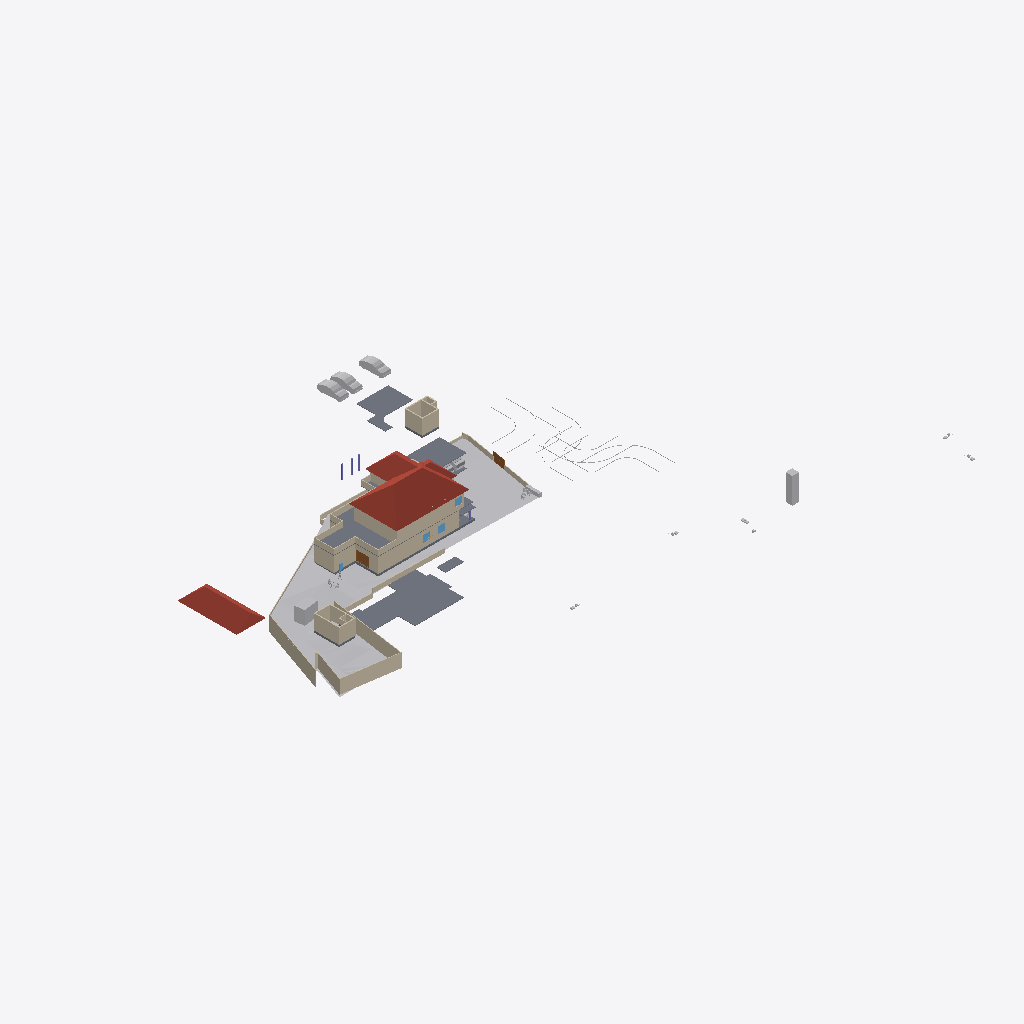
Isometric view of an IFC building model (IFC-SPF (STEP), schema IFC4X3, length unit metre), seen from the south-west, elements coloured by IFC class: 38 walls (beige), 15 other elements (light grey), 13 slabs (grey), 4 roofs (red-brown), 3 windows (light blue), 3 columns (violet), 2 doors (brown).
Extent 123.3 m × 86.4 m × 24.8 m (x, y, z). Storeys (8): Road Level at 0.00 m; GF at 0.00 m; FF at 0.00 m; Concept at 0.00 m; Existing at 0.00 m; Roof at 0.00 m; Area at 0.00 m; Car Porch at 0.00 m. Elements (348): 102 IfcWall, 81 IfcFurniture, 47 IfcBuildingElementProxy, 31 IfcDoor, 30 IfcSanitaryTerminal, 15 IfcSlab, 14 IfcWindow, 7 IfcColumn, 7 IfcStairFlight, 6 IfcVehicle, 4 IfcRoof, 2 IfcGeographicElement.

HEADER;
FILE_DESCRIPTION(('ViewDefinition[DesignTransferView]'),'2;1');
FILE_NAME('Jailani.ifc','2026-01-14T19:40:00+05:30',(''),(''),'IfcOpenShell 0.8.4','Bonsai 0.8.4','Nobody');
FILE_SCHEMA(('IFC4X3'));
ENDSEC;
DATA;
#1=IFCPROJECT('1rEyq$MlvDVO9q4X_6O_vh',$,'My Project',$,$,$,$,(#14,#26),#9);
#31=IFCSITE('2ymv4STDrDCBgdvlSnG91s',$,'My Site',$,$,#54,$,$,$,$,$,$,$,$);
#37=IFCBUILDING('0WCwdFWaT3fvN6dYFJV0G3',$,'My Building',$,$,#60,$,$,$,$,$,$);
#43=IFCBUILDINGSTOREY('3glIUxBxj019WI9WL2_LBp',$,'Road Level',$,$,#66,$,$,$,$);
#2091=IFCBUILDINGSTOREY('0gksAyAJzF1eVdNHxF82jx',$,'GF',$,$,#146917,$,$,$,$);
#9684=IFCBUILDINGSTOREY('0GW8AoQ6z9OfFkHNDnUrmB',$,'FF',$,$,#184067,$,$,$,$);
#36449=IFCBUILDINGSTOREY('08MXqDc890wx$ikiXcsfjl',$,'Concept',$,$,#36465,$,$,$,$);
#37612=IFCBUILDINGSTOREY('3FqJSqHaz8MQtwN4CzJUgT',$,'Existing',$,$,#37627,$,$,$,$);
#39460=IFCBUILDINGSTOREY('2$v9ldK6P2VucsJp$wo$TV',$,'Roof',$,$,#39475,$,$,$,$);
#119304=IFCBUILDINGSTOREY('0qBaI9Ey94591kdt6C2Jnr',$,'Area',$,$,#119319,$,$,$,$);
#129129=IFCBUILDINGSTOREY('3kIur_wS960wa7BjgB$p1C',$,'Car Porch',$,$,#129145,$,$,$,$);
#1788=IFCGEOGRAPHICELEMENT('2G7_FUH1TFnfA2p0BceQCt',$,'Site',$,$,#100204,#1804,$,.TERRAIN.);
#144440=IFCROOF('0oMU0R$P993hWI_IvlftrS',$,'Hometheatre',$,$,#180203,#144446,$,.HIP_ROOF.);
#76545=IFCSLAB('2aCiXPnYz8$gA8qCOugHjJ',$,'Slab',$,$,#129097,#76566,$,$);
#79606=IFCROOF('1NEastO1X6N9DvNmgS8S$Q',$,'Hometheatre',$,$,#81870,#79612,$,.HIP_ROOF.);
#121662=IFCWALL('1BWH$vHq53de7ALB12b4Gj',$,'Wall',$,$,#172572,#121673,$,$);
#150839=IFCSLAB('3jn$6_RWvACe67VzawyFlT',$,'Slab',$,$,#172471,#150864,$,$);
#180078=IFCSLAB('1skQYh0W5DWfCNPJm9rd2U',$,'Slab',$,$,#184237,#180099,$,$);
#2607=IFCWALL('0hLi5deXP5Zfo$NOtNZznY',$,'Wall',$,$,#112989,#2613,$,$);
#172517=IFCSLAB('1UPh17rjP9bRMJ5e6behtP',$,'Slab',$,$,#172705,#172538,$,$);
#75549=IFCWALL('36oGwTk25DYRf$Ld17aTG9',$,'Wall',$,$,#184192,#75560,$,$);
#2532=IFCWALL('2uoMgyRXTBJAXpnQJxkX2y',$,'Wall',$,$,#113095,#2538,$,$);
#89125=IFCROOF('3QG_sn$6D8wh3KWg2rDEP$',$,'Hometheatre',$,$,#180198,#89131,$,.HIP_ROOF.);
#2632=IFCWALL('1hiIP0I5r0ZAybbUAFoviW',$,'Wall',$,$,#112940,#2638,$,$);
#75749=IFCWALL('1qpZbrDrHDMOOsMiFqSj$3',$,'Wall',$,$,#184202,#75760,$,$);
#4239=IFCBUILDINGELEMENTPROXY('3q7lNd2p17oe3AMat8N37d',$,'Toilet 2',$,$,#81645,#4249,$,.COMPLEX.);
#86840=IFCWALL('1zaCosLNjApxxIMARr_CVV',$,'Wall',$,$,#147102,#86851,$,$);
#4726=IFCSLAB('2FiUBYKgX14Ok5pfpzPww9',$,'Slab',$,$,#147072,#4737,$,$);
#23555=IFCTRANSPORTELEMENT('10_X8X5DHBYv3U3r1ASSTk',$,'TransportElement',$,$,#146982,#23564,$,$);
#3433=IFCWALL('2gqgdNokT89Rrmjq1x$gkt',$,'Wall',$,$,#35105,#3444,$,$);
#40247=IFCVEHICLE('1o80UYAPX4cRrso8iBSkYA',$,'Vehicle',$,$,#41071,#40260,$,$);
#40601=IFCVEHICLE('2n0InfZ3983xlP1tLNpSFe',$,'Vehicle',$,$,#41081,#40614,$,$);
#40568=IFCVEHICLE('3YADKfQzbBmOkqjeAW8eZC',$,'Vehicle',$,$,#41076,#40581,$,$);
#2582=IFCWALL('3AhfTEAr96zBOu2JT1DiVf',$,'Wall',$,$,#113113,#2588,$,$);
#169999=IFCWALL('2ER1oVrAXCa8fo5GRNfXco',$,'Wall',$,$,#171834,#170010,$,$);
#75308=IFCWALL('0aRmjp_Qf6AeBX3Xe9lqsI',$,'Wall',$,$,#168411,#75319,$,$);
#101839=IFCWALL('05GeNlEqH0efYPT5LNcXVO',$,'Wall',$,$,#147107,#101850,$,$);
#102599=IFCWALL('0rRWeOmxf4Nhxloe51FnnU',$,'Wall',$,$,#165815,#102610,$,$);
#82494=IFCWALL('114z9vmOj61f0ByT8PV_4j',$,'Wall',$,$,#147497,#82505,$,$);
#2407=IFCWALL('1wqYISk15EtxPgF1WYwVVh',$,'Wall',$,$,#100330,#2413,$,$);
#158962=IFCWALL('24bCON1JDEwhGT_2QXEr30',$,'Wall',$,$,#175354,#158974,$,$);
#86870=IFCWALL('1_fX$FEwXFLOJR8rOkkV$4',$,'Wall',$,$,#147097,#86881,$,$);
#40902=IFCROOF('0NQmnSdgH4pOZ3l6AOOmoo',$,'Hometheatre',$,$,#172675,#40908,$,.HIP_ROOF.);
#145334=IFCSLAB('3x$oa6hEzDgunyMPPqRDZS',$,'Slab',$,$,#184097,#145359,$,$);
#3190=IFCWALL('193oymhqH3WPw9ieWVOFsJ',$,'Wall',$,$,#36281,#3201,$,$);
#181618=IFCWALL('3tn5zRjnL9mukCkae_MZFc',$,'Wall',$,$,#184262,#181629,$,$);
#82434=IFCWALL('059f8C5Ij6hxgsaUDduYJj',$,'Wall',$,$,#147492,#82445,$,$);
#138622=IFCWALL('2LHcj1KGz7XBlZdHzmycO4',$,'Wall',$,$,#184247,#138633,$,$);
#2381=IFCWALL('2ukC8AQQP85Rb_ZeT84bZY',$,'Wall',$,$,#112883,#2388,$,$);
#82574=IFCWALL('3veTVo1x91keaYPqQBOA6u',$,'Wall',$,$,#166135,#82585,$,$);
#181545=IFCWALL('1aCPQroBHCM8OFaC4aMxaa',$,'Wall',$,$,#184252,#181556,$,$);
#175398=IFCDOOR('0AqlEWE9X6rPcY3XvxWxXb',$,'Door',$,$,#175469,#175411,$,$,$,$,$,$);
#181853=IFCWALL('2EPmQbCtXEZfIxRL2oDMf2',$,'Wall',$,$,#184332,#181864,$,$);
#181588=IFCWALL('2ov10n92H22hZgofOL4xAD',$,'Wall',$,$,#184257,#181599,$,$);
#86943=IFCWALL('2f2pLvPszF0xVQvVxkOD$B',$,'Wall',$,$,#147187,#86954,$,$);
#138679=IFCWALL('0fLQKKdFD4Xw5zTdyOB_Hj',$,'Wall',$,$,#184242,#138690,$,$);
#2507=IFCWALL('0zjDgr1wL5mfJb$oJ72rHP',$,'Wall',$,$,#112971,#2513,$,$);
#145566=IFCVEHICLE('0GR5tKgTv9_RA8i68F_qsM',$,'Vehicle',$,$,#162447,#145579,$,$);
#44400=IFCGEOGRAPHICELEMENT('1ijp4spyP8GBGp3uN8hwYJ',$,'Grass',$,$,#146987,#44410,$,.VEGETATION.);
#155538=IFCDOOR('3l3X70xTXBjQnx5gSd3ShY',$,'Door',$,$,#172391,#155595,$,$,$,$,$,$);
#72947=IFCWALL('0249CFPdf1mR5OdU3Dmzb4',$,'Wall',$,$,#184297,#72958,$,$);
#95212=IFCFURNITURE('0RZxwjSnbFLRLpjKf$1AGv',$,'Furniture',$,$,#184217,#95223,$,$);
#42055=IFCBUILDINGELEMENTPROXY('3wwYmhSjv9weqNYZfzH9xT',$,'BuildingElementProxy',$,$,#88413,#42068,$,$);
#172706=IFCSLAB('0bvxc6e7H8xvk4Y7S5K3gI',$,'Slab',$,$,#172948,#172727,$,$);
#43017=IFCBUILDINGELEMENTPROXY('3aYsPRn39B_hfstnZLeJpy',$,'BuildingElementProxy',$,$,#88418,#43030,$,$);
#119444=IFCSLAB('1HaPt$rVH898ahLpgi_hqp',$,'Slab',$,$,#121464,#119465,$,$);
#183087=IFCWALL('1_xe4Hzxf1gwKwSbKbx8K0',$,'Wall',$,$,#184327,#183098,$,$);
#119404=IFCSLAB('1aZu1s_$9FNPL98$qgJvat',$,'Slab',$,$,#141859,#119425,$,$);
#177331=IFCSLAB('36gMpwiePFFhc27jCaqGKB',$,'Slab',$,$,#184207,#177352,$,$);
#41969=IFCBUILDINGELEMENTPROXY('34CNFuP7L4$g0jXxUngOCu',$,'BuildingElementProxy',$,$,#88408,#41982,$,$);
#181786=IFCWALL('10Acf5fcLCPO5Pyoea0zRp',$,'Wall',$,$,#184267,#181797,$,$);
#45469=IFCBUILDINGELEMENTPROXY('0b4nwe_Ur2p96W4WE_ytTz',$,'BuildingElementProxy',$,$,#88423,#45482,$,$);
#41753=IFCBUILDINGELEMENTPROXY('1GRKmkjDv94ej3zzovNSwP',$,'BuildingElementProxy',$,$,#104093,#41766,$,$);
#154162=IFCVEHICLE('0N$2t9_e9DZwiKoEMbUbZK',$,'Vehicle',$,$,#157685,#154175,$,$);
#181392=IFCWINDOW('3QYatGhFPAF80GvD_JUE2S',$,'Window',$,$,#181445,#181405,$,$,$,$,$,$);
#177853=IFCSLAB('1mbaC05hv4qQhAf$p0m_1J',$,'Slab',$,$,#184222,#177874,$,$);
#127597=IFCWINDOW('2hC8JKHo5CiwkILgU7m0Op',$,'Window',$,$,#178816,#127610,$,$,$,$,$,$);
#181446=IFCWINDOW('1wTXgQa4H1sQShfQVM$Cap',$,'Window',$,$,#181509,#181459,$,$,$,$,$,$);
#2557=IFCWALL('1jgfO0WGDDYQvoMLTOy$x_',$,'Wall',$,$,#113185,#2563,$,$);
#151238=IFCSLAB('1TDJ9z8DHBV90YLwAbkjL$',$,'Slab',$,$,#172476,#151259,$,$);
#183118=IFCWALL('1rwGuo5YDE0wEeSbaGvNQb',$,'Wall',$,$,#184322,#183129,$,$);
#2457=IFCWALL('38EbZ7mAL5TfofCc1aVwCP',$,'Wall',$,$,#113131,#2463,$,$);
#82464=IFCWALL('3sbKX$aw1AiPs9QYrpCTur',$,'Wall',$,$,#147507,#82475,$,$);
#148568=IFCCOLUMN('2_2jD$Fjz9L83X22cGMFPh',$,'Column',$,$,#163630,#148580,$,$);
#149781=IFCCOLUMN('3qtk8I3dn6UfGss8CsIZVi',$,'Column',$,$,#163635,#149792,$,$);
#149808=IFCCOLUMN('3_mG3RGYr5HeAxGZXl8ILi',$,'Column',$,$,#163640,#149819,$,$);
#119479=IFCWALL('2yBFWzyVzE4fLPhSDgAm7T',$,'Wall',$,$,#147197,#119490,$,$);
#2432=IFCWALL('1qBEh3Vc9ECAZABChTAhje',$,'Wall',$,$,#149456,#2438,$,$);
#128974=IFCSLAB('2I4mMTtdz3heLV_7wIuT8I',$,'Slab',$,$,#184197,#129060,$,$);
ENDSEC;
